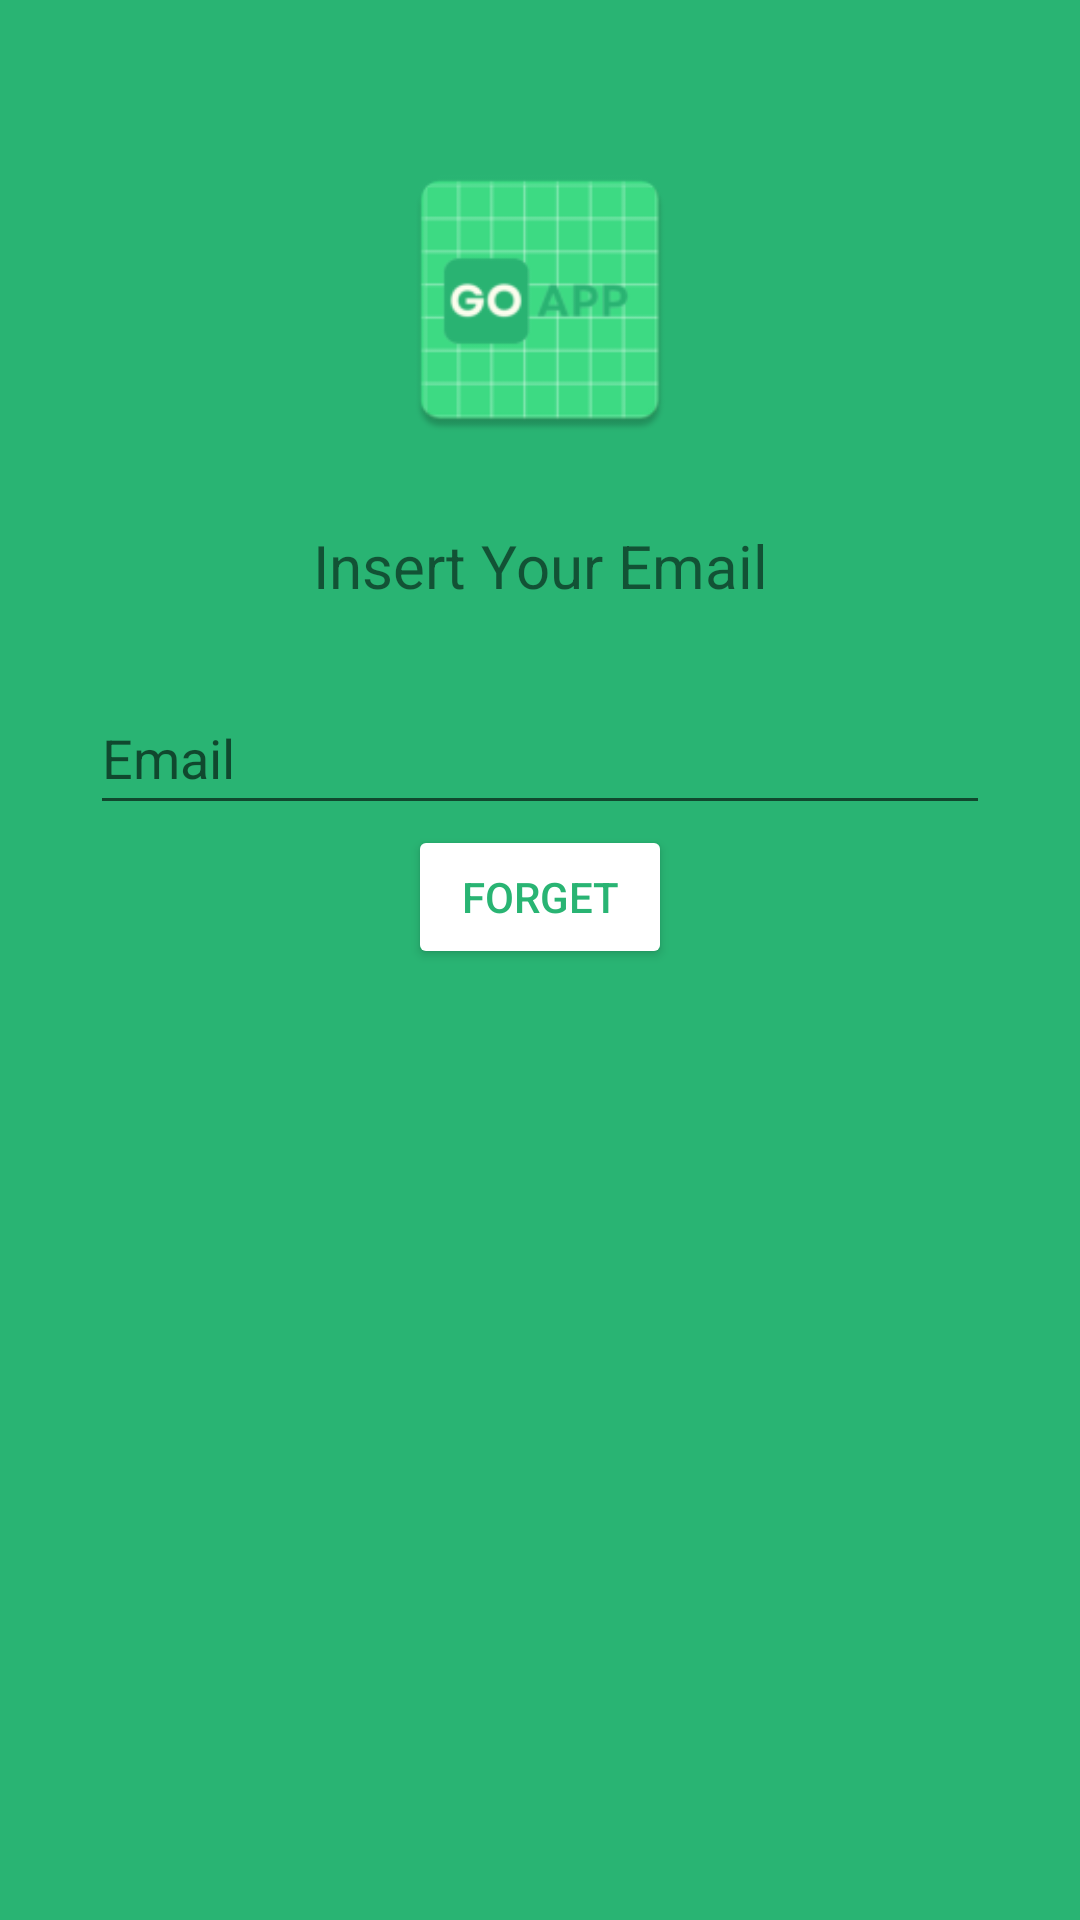

Write the Android layout XML for this screen, with the resource values it uses.
<!-- AndroidManifest.xml: application theme Theme.GoApp -->
<!-- res/layout/activity_forget.xml -->
<?xml version="1.0" encoding="utf-8"?>
<androidx.constraintlayout.widget.ConstraintLayout xmlns:android="http://schemas.android.com/apk/res/android"
    xmlns:app="http://schemas.android.com/apk/res-auto"
    xmlns:tools="http://schemas.android.com/tools"
    android:layout_width="match_parent"
    android:layout_height="match_parent"
    tools:context=".Forget"
    android:background="@color/main_color">

    <ImageView
        android:id="@+id/imageView"
        android:layout_width="100dp"
        android:layout_height="100dp"
        android:layout_marginTop="50dp"
        app:layout_constraintEnd_toEndOf="parent"
        app:layout_constraintStart_toStartOf="parent"
        app:layout_constraintTop_toTopOf="parent"
        app:srcCompat="@mipmap/ic_icon_main"/>

    <TextView
        android:id="@+id/textView"
        android:layout_width="wrap_content"
        android:layout_height="wrap_content"
        android:text="Insert Your Email"
        android:paddingTop="25dp"
        android:paddingBottom="25dp"
        android:textSize="20dp"
        app:layout_constraintEnd_toEndOf="parent"
        app:layout_constraintStart_toStartOf="parent"
        app:layout_constraintTop_toBottomOf="@+id/imageView" />

    <EditText
        android:id="@+id/etEmail"
        android:layout_width="300dp"
        android:layout_height="wrap_content"
        android:hint="Email"
        android:minHeight="48dp"
        app:layout_constraintEnd_toEndOf="parent"
        app:layout_constraintStart_toStartOf="parent"
        app:layout_constraintTop_toBottomOf="@+id/textView" />

    <Button
        android:id="@+id/btnForget"
        android:layout_width="wrap_content"
        android:layout_height="wrap_content"
        android:text="Forget"
        android:textColor="@color/main_color"
        android:backgroundTint="@color/white"
        app:layout_constraintEnd_toEndOf="parent"
        app:layout_constraintStart_toStartOf="parent"
        app:layout_constraintTop_toBottomOf="@+id/etEmail" />










</androidx.constraintlayout.widget.ConstraintLayout>
<!-- resources referenced by this layout -->
<resources>
  <color name="main_color">#29B473</color>
  <color name="white">#FFFFFFFF</color>
  <!-- mipmap ic_icon_main: webp bitmap (mipmap-hdpi, 2104 bytes) -->
  <style name="Theme.GoApp" parent="Theme.MaterialComponents.DayNight.DarkActionBar">
          
          <item name="colorPrimary">@color/main_color</item>
          <item name="colorPrimaryVariant">@color/main_color</item>
          <item name="colorOnPrimary">@color/white</item>
          
          <item name="colorSecondary">@color/teal_200</item>
          <item name="colorSecondaryVariant">@color/teal_700</item>
          <item name="colorOnSecondary">@color/black</item>
          
          <item name="android:statusBarColor">?attr/colorPrimaryVariant</item>
          
      </style>
  <color name="teal_200">#FF03DAC5</color>
  <color name="teal_700">#FF018786</color>
  <color name="black">#FF000000</color>
</resources>
